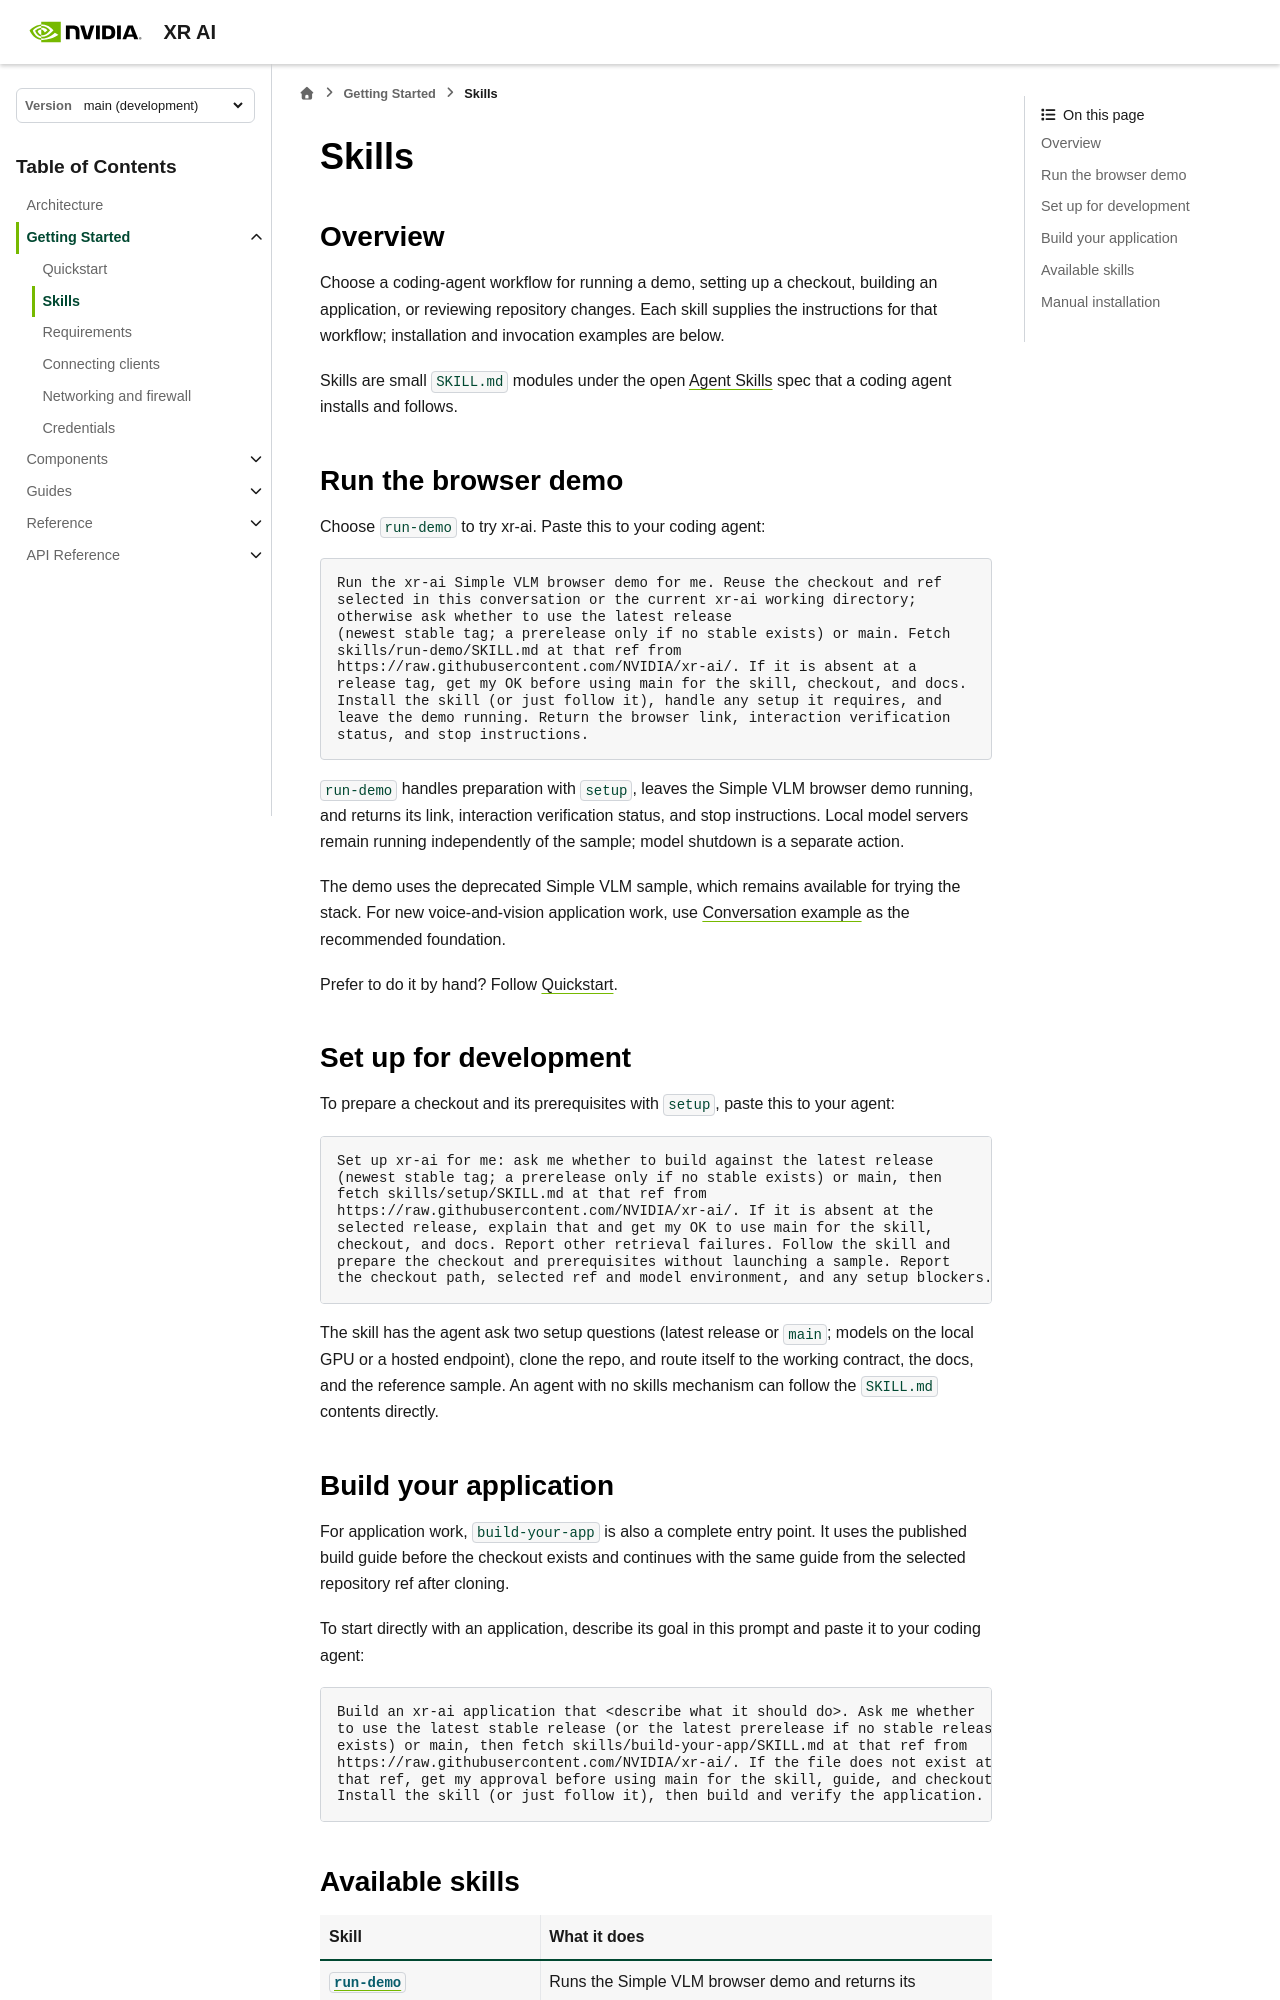

repository: NVIDIA/xr-ai · page: latest/getting_started/skills.html · generator: sphinx

<!--
  SPDX-FileCopyrightText: Copyright (c) 2026 NVIDIA CORPORATION & AFFILIATES. All rights reserved.
  SPDX-License-Identifier: Apache-2.0
-->

# Skills

## Overview

Choose a coding-agent workflow for running a demo, setting up a checkout,
building an application, or reviewing repository changes. Each skill supplies
the instructions for that workflow; installation and invocation examples are
below.

Skills are small `SKILL.md` modules under the open
[Agent Skills](https://agentskills.io) spec that a coding agent installs and
follows.

## Run the browser demo

Choose `run-demo` to try xr-ai. Paste this to your coding agent:

```{literalinclude} /_snippets/agent-demo-prompt.txt
:language: text
```

`run-demo` handles preparation with `setup`, leaves the Simple VLM browser demo
running, and returns its link, interaction verification status, and stop
instructions. Local model servers remain running independently of the sample;
model shutdown is a separate action.

The demo uses the deprecated Simple VLM sample, which remains available for
trying the stack. For new voice-and-vision application work, use
{doc}`/reference/conversation-example` as the recommended foundation.

Prefer to do it by hand? Follow {doc}`/getting_started/quickstart`.

## Set up for development

To prepare a checkout and its prerequisites with `setup`, paste this
to your agent:

```{literalinclude} /_snippets/agent-setup-prompt.txt
:language: text
```

The skill has the agent ask two setup questions (latest release or `main`;
models on the local GPU or a hosted endpoint), clone the repo, and route
itself to the working contract, the docs, and the reference sample. An agent
with no skills mechanism can follow the `SKILL.md` contents directly.

## Build your application

For application work, `build-your-app` is also a complete entry point. It uses
the published build guide before the checkout exists and continues with the
same guide from the selected repository ref after cloning.

To start directly with an application, describe its goal in this prompt and
paste it to your coding agent:

```{literalinclude} /_snippets/app-build-prompt.txt
:language: text
```
